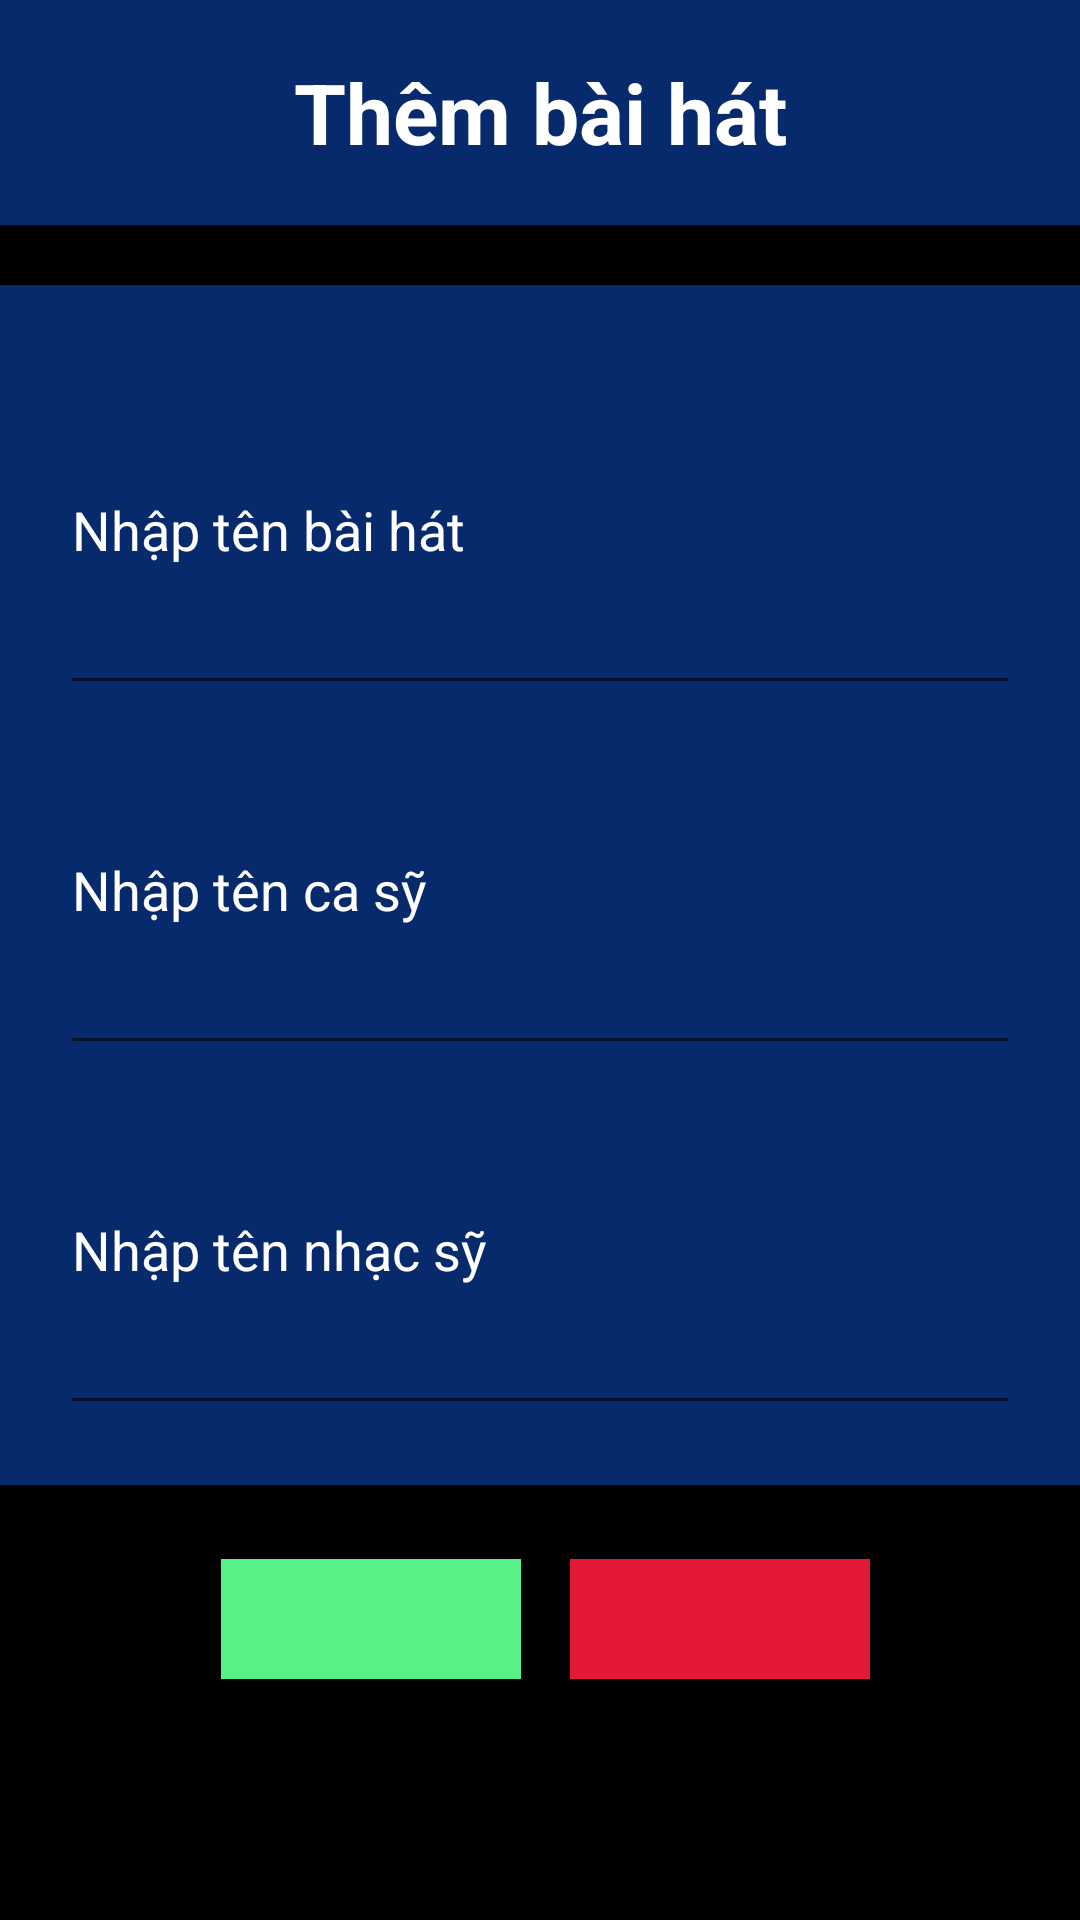

Reconstruct the res/layout file that produces this screen, plus the resources it refers to.
<!-- AndroidManifest.xml: application theme Theme.SQLiteDemo -->
<!-- res/layout/activity_add.xml -->
<?xml version="1.0" encoding="utf-8"?>
<androidx.constraintlayout.widget.ConstraintLayout
  xmlns:android="http://schemas.android.com/apk/res/android"
  xmlns:tools="http://schemas.android.com/tools"
  xmlns:app="http://schemas.android.com/apk/res-auto"
  android:layout_width="match_parent"
  android:layout_height="match_parent"
  android:background="@color/black"
  tools:context=".AddActivity">
  
  <TextView
    android:text="Thêm bài hát"
    android:layout_width="match_parent"
    android:layout_height="75sp"
    android:gravity="center"
    android:textSize="28sp"
    android:textStyle="bold"
    android:background="@color/deep_blue"
    android:textColor="@color/white"
    android:id="@+id/textView"
    app:layout_constraintTop_toTopOf="parent"
    app:layout_constraintEnd_toEndOf="parent"
    app:layout_constraintStart_toStartOf="parent"/>
  
  <LinearLayout
    android:orientation="vertical"
    android:layout_width="match_parent"
    android:layout_height="400dp"
    android:padding="20sp"
    android:background="@color/deep_blue"
    app:layout_constraintTop_toBottomOf="@+id/textView"
    android:layout_marginTop="20dp"
    app:layout_constraintStart_toStartOf="parent"
    app:layout_constraintEnd_toEndOf="parent"
    android:id="@+id/linearLayout2">
  
    <EditText
      android:layout_width="match_parent"
      android:layout_height="wrap_content"
      android:inputType="text"
      android:text="Nhập tên bài hát"
      android:textColor="@color/white"
      android:ems="10"
      android:id="@+id/tenBaiHat"
      android:layout_weight="1"/>
  
    <EditText
      android:layout_width="match_parent"
      android:layout_height="wrap_content"
      android:inputType="text"
      android:text="Nhập tên ca sỹ"
      android:textColor="@color/white"
      android:ems="10"
      android:id="@+id/tenCaSy"
      android:layout_weight="1"/>
  
    <EditText
      android:layout_width="match_parent"
      android:layout_height="wrap_content"
      android:inputType="text"
      android:text="Nhập tên nhạc sỹ"
      android:textColor="@color/white"
      android:ems="10"
      android:id="@+id/tenNhacSy"
      android:layout_weight="1"/>
  </LinearLayout>
  
  <ImageButton
    android:layout_width="100sp"
    android:layout_height="40sp"
    app:srcCompat="@drawable/ic_baseline_save_24"
    android:id="@+id/saveButton"
    android:background="@color/discord_green"
    app:layout_constraintStart_toStartOf="parent"
    app:layout_constraintBottom_toBottomOf="parent"
    android:layout_marginStart="70dp"
    android:layout_marginBottom="30dp"
    app:layout_constraintTop_toBottomOf="@+id/linearLayout2"
    app:layout_constraintVertical_bias="0.328"
    app:layout_constraintEnd_toStartOf="@+id/imageButton2"
    app:layout_constraintHorizontal_bias="0.183"/>
  
  <ImageButton
    android:layout_width="100sp"
    android:layout_height="40sp"
    app:srcCompat="@drawable/ic_baseline_clear_24"
    android:id="@+id/imageButton2"
    android:background="@color/tesla_red"
    app:layout_constraintEnd_toEndOf="parent"
    app:layout_constraintBottom_toBottomOf="parent"
    app:layout_constraintTop_toBottomOf="@+id/linearLayout2"
    android:layout_marginEnd="70dp"
    android:layout_marginBottom="30dp"
    app:layout_constraintVertical_bias="0.328"/>
</androidx.constraintlayout.widget.ConstraintLayout>
<!-- resources referenced by this layout -->
<resources>
  <color name="black">#FF000000</color>
  <color name="deep_blue">#072A6C</color>
  <color name="discord_green">#57F287</color>
  <color name="tesla_red"> #E31937</color>
  <color name="white">#FFFFFFFF</color>
  <style name="Theme.SQLiteDemo" parent="Theme.MaterialComponents.DayNight.DarkActionBar">
      
      <item name="colorPrimary">@color/purple_500</item>
      <item name="colorPrimaryVariant">@color/purple_700</item>
      <item name="colorOnPrimary">@color/white</item>
      
      <item name="colorSecondary">@color/teal_200</item>
      <item name="colorSecondaryVariant">@color/teal_700</item>
      <item name="colorOnSecondary">@color/black</item>
      
      <item name="android:statusBarColor" tools:targetApi="l">?attr/colorPrimaryVariant</item>
      
    </style>
  <color name="purple_500">#FF6200EE</color>
  <color name="purple_700">#FF3700B3</color>
  <color name="teal_200">#FF03DAC5</color>
  <color name="teal_700">#FF018786</color>
</resources>
